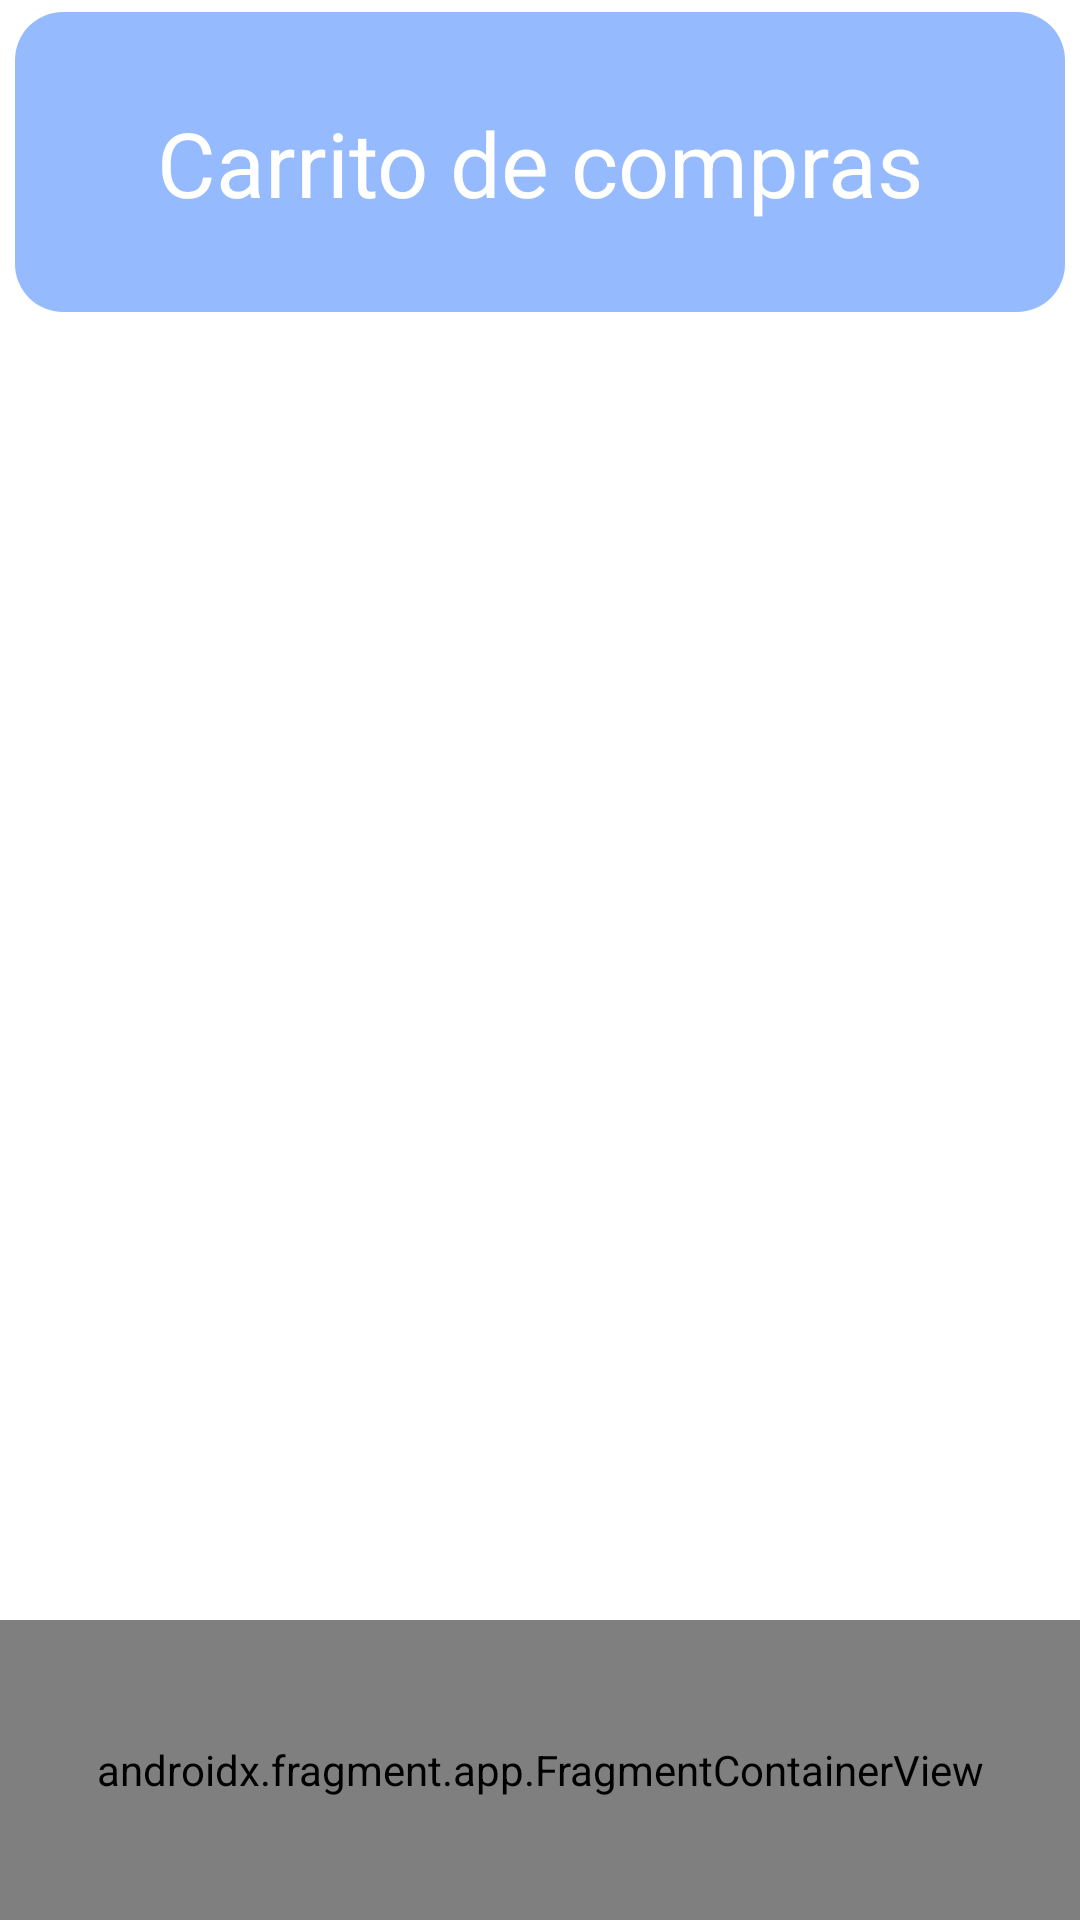

Write the Android layout XML for this screen, with the resource values it uses.
<!-- AndroidManifest.xml: application theme Theme.Tp_parte_2 -->
<!-- res/layout/activity_carrito.xml -->
<?xml version="1.0" encoding="utf-8"?>
<androidx.constraintlayout.widget.ConstraintLayout xmlns:android="http://schemas.android.com/apk/res/android"
    android:layout_width="match_parent"
    android:layout_height="match_parent"
    xmlns:tools="http://schemas.android.com/tools"
    android:background="@color/fondo"
    xmlns:app="http://schemas.android.com/apk/res-auto">
    <androidx.fragment.app.FragmentContainerView
        android:id="@+id/fragment_Navar"
        android:name="NavbarFragment"
        android:layout_width="match_parent"
        android:layout_height="100dp"
        app:layout_constraintBottom_toBottomOf="parent"
        app:layout_constraintEnd_toEndOf="parent"
        app:layout_constraintHorizontal_bias="0.0"
        app:layout_constraintStart_toStartOf="parent"
        app:layout_constraintTop_toBottomOf="@+id/constraintLayout"
        app:layout_constraintVertical_bias="0.831"
        tools:layout="@layout/fragment_navar"
        tools:ignore="UnknownIdInLayout" />

    <androidx.constraintlayout.widget.ConstraintLayout
        android:id="@+id/constraintLayout2"
        android:layout_width="match_parent"
        android:layout_height="100dp"
        android:layout_marginLeft="5dp"
        android:layout_marginTop="4dp"
        android:layout_marginRight="5dp"
        android:background="@drawable/tarjeta_info"
        app:layout_constraintEnd_toEndOf="parent"
        app:layout_constraintStart_toStartOf="parent"
        app:layout_constraintTop_toTopOf="parent">

        <TextView
            android:id="@+id/textView3"
            android:layout_width="wrap_content"
            android:layout_height="wrap_content"
            android:layout_marginTop="30dp"
            android:text="@string/carrito_de_compras"
            android:textColor="@color/white"
            android:textSize="30sp"
            app:layout_constraintBottom_toBottomOf="parent"
            app:layout_constraintEnd_toEndOf="parent"
            app:layout_constraintStart_toStartOf="parent"
            app:layout_constraintTop_toTopOf="parent"
            app:layout_constraintVertical_bias="0.0" />
    </androidx.constraintlayout.widget.ConstraintLayout>


    <TextView
        android:id="@+id/textView"
        android:layout_width="wrap_content"
        android:layout_height="wrap_content"
        android:layout_marginTop="35dp"
        android:layout_marginBottom="4dp"
        android:text="Juegos agregados"
        android:textColor="@color/white"
        android:textSize="20sp"
        android:textStyle="bold"
        app:layout_constraintBottom_toTopOf="@+id/recyrclerViewCarrito"
        app:layout_constraintEnd_toEndOf="parent"
        app:layout_constraintHorizontal_bias="0.497"
        app:layout_constraintStart_toStartOf="parent"
        app:layout_constraintTop_toBottomOf="@+id/constraintLayout2" />

    <androidx.recyclerview.widget.RecyclerView
        android:id="@+id/recyrclerViewCarrito"
        android:layout_width="0dp"
        android:layout_height="0dp"
        app:layout_constraintBottom_toTopOf="@+id/constraintLayout5"
        app:layout_constraintEnd_toEndOf="parent"
        app:layout_constraintHorizontal_bias="1.0"
        app:layout_constraintStart_toStartOf="parent"
        app:layout_constraintTop_toBottomOf="@+id/textView" />

    <androidx.constraintlayout.widget.ConstraintLayout
        android:id="@+id/constraintLayout5"
        android:layout_width="match_parent"
        android:layout_height="80dp"
        android:layout_margin="5dp"
        android:background="@drawable/targeta_secundaria"
        app:layout_constraintBottom_toTopOf="@+id/fragment_Navar"
        app:layout_constraintEnd_toEndOf="parent"
        app:layout_constraintStart_toStartOf="parent"
        app:layout_constraintTop_toBottomOf="@+id/recyrclerViewCarrito">

        <TextView
            android:id="@+id/textView2"
            android:layout_width="wrap_content"
            android:layout_height="wrap_content"
            android:layout_marginStart="30dp"
            android:text="@string/total"
            android:textColor="@color/white"
            android:textSize="25sp"
            app:layout_constraintBottom_toBottomOf="parent"
            app:layout_constraintEnd_toEndOf="parent"
            app:layout_constraintHorizontal_bias="0.0"
            app:layout_constraintStart_toStartOf="parent"
            app:layout_constraintTop_toTopOf="parent"
            app:layout_constraintVertical_bias="0.51" />

        <TextView
            android:id="@+id/totalApagar"
            android:layout_width="wrap_content"
            android:layout_height="wrap_content"
            android:layout_marginStart="10dp"
            android:layout_marginEnd="30dp"
            android:background="@drawable/estilo_buscador"
            android:paddingLeft="4dp"
            android:paddingRight="4dp"
            android:textColor="@color/black"
            android:textSize="25sp"
            app:layout_constraintBottom_toBottomOf="parent"
            app:layout_constraintEnd_toEndOf="parent"
            app:layout_constraintHorizontal_bias="0.0"
            app:layout_constraintStart_toEndOf="@+id/textView2"
            app:layout_constraintTop_toTopOf="parent"
            app:layout_constraintVertical_bias="0.51" />
    </androidx.constraintlayout.widget.ConstraintLayout>

</androidx.constraintlayout.widget.ConstraintLayout>
<!-- res/layout/fragment_navar.xml (included above) -->
<?xml version="1.0" encoding="utf-8"?>
<androidx.constraintlayout.widget.ConstraintLayout xmlns:android="http://schemas.android.com/apk/res/android"
    xmlns:app="http://schemas.android.com/apk/res-auto"
    android:layout_width="match_parent"
    android:layout_height="match_parent"

    >

    <androidx.constraintlayout.widget.ConstraintLayout
        android:layout_width="match_parent"
        android:layout_height="100dp"
        app:layout_constraintBottom_toBottomOf="parent"
        app:layout_constraintEnd_toEndOf="parent"
        app:layout_constraintStart_toStartOf="parent"
        app:layout_constraintTop_toTopOf="parent"
        android:background="@drawable/border_top">
        >


        <Button
            android:id="@+id/inicio"
            android:layout_width="75dp"
            android:layout_height="85dp"
            android:paddingTop="5dp"
            app:icon="@drawable/logo_home"
            app:iconSize="43sp"
            app:iconTint="#FFFFFF"
            android:background="@android:color/transparent"
            app:layout_constraintBottom_toBottomOf="parent"
            app:layout_constraintEnd_toEndOf="parent"
            app:layout_constraintHorizontal_bias="0.047"
            app:layout_constraintStart_toStartOf="parent"
            app:layout_constraintTop_toTopOf="parent" />

        <Button
            android:id="@+id/biblioteca"
            android:layout_width="75dp"
            android:layout_height="85dp"
            android:paddingTop="5dp"
            app:icon="@drawable/logo_biblioteca"
            app:iconSize="43sp"
            app:iconTint="#FFFFFF"
            android:background="@android:color/transparent"
            app:layout_constraintBottom_toBottomOf="parent"
            app:layout_constraintEnd_toEndOf="parent"
            app:layout_constraintHorizontal_bias="0.1"
            app:layout_constraintStart_toEndOf="@+id/inicio"
            app:layout_constraintTop_toTopOf="parent"
            app:layout_constraintVertical_bias="0.533" />

        <Button
            android:id="@+id/compras"
            android:layout_width="75dp"
            android:layout_height="85dp"
            android:paddingTop="5dp"
            app:icon="@drawable/logo_comprar"
            app:iconSize="43sp"
            app:iconTint="#FFFFFF"
            android:background="@android:color/transparent"
            app:layout_constraintBottom_toBottomOf="parent"
            app:layout_constraintEnd_toStartOf="@+id/recargar"
            app:layout_constraintHorizontal_bias="0.924"
            app:layout_constraintStart_toStartOf="parent"
            app:layout_constraintTop_toTopOf="parent"
            app:layout_constraintVertical_bias="0.533" />

        <Button
            android:id="@+id/recargar"
            android:layout_width="75dp"
            android:layout_height="85dp"
            android:paddingTop="5dp"
            app:icon="@drawable/logo_recargar"
            app:iconSize="43sp"
            app:iconTint="#FFFFFF"
            android:background="@android:color/transparent"
            app:layout_constraintBottom_toBottomOf="parent"
            app:layout_constraintEnd_toEndOf="parent"
            app:layout_constraintHorizontal_bias="0.949"
            app:layout_constraintStart_toStartOf="parent"
            app:layout_constraintTop_toTopOf="parent"
            app:layout_constraintVertical_bias="0.533" />

    </androidx.constraintlayout.widget.ConstraintLayout>

</androidx.constraintlayout.widget.ConstraintLayout>
<!-- resources referenced by this layout -->
<resources>
  <color name="black">#FF000000</color>
  <color name="white">#FFFFFFFF</color>
  <!-- drawable border_top (drawable) -->
  <shape xmlns:android="http://schemas.android.com/apk/res/android">
      <solid android:color="@android:color/transparent" />
      <stroke
          android:color="@android:color/black"
          android:width="2dp" />
  </shape>
  <!-- drawable estilo_buscador (drawable) -->
  <?xml version="1.0" encoding="utf-8"?>
  <shape xmlns:android="http://schemas.android.com/apk/res/android">
      <solid android:color="@color/white" /> 
      <corners android:radius="10dp" /> 
  </shape>
  <!-- drawable targeta_secundaria (drawable) -->
  <?xml version="1.0" encoding="utf-8"?>
  <shape xmlns:android="http://schemas.android.com/apk/res/android">
      <solid android:color="@color/datosInfo" /> 
      <corners android:radius="16dp" /> 
  </shape>
  <!-- drawable tarjeta_info (drawable) -->
  <?xml version="1.0" encoding="utf-8"?>
  <shape xmlns:android="http://schemas.android.com/apk/res/android">
      <solid android:color="@color/colorUno" /> 
      <corners android:radius="16dp" /> 
  </shape>
  <string name="carrito_de_compras">Carrito de compras</string>
  <string name="total">TOTAL: $</string>
  <style name="Theme.Tp_parte_2" parent="Theme.MaterialComponents.DayNight.DarkActionBar">
          
          <item name="colorPrimary">@color/purple_500</item>
          <item name="colorPrimaryVariant">@color/purple_700</item>
          <item name="colorOnPrimary">@color/white</item>
          
          <item name="colorSecondary">@color/teal_200</item>
          <item name="colorSecondaryVariant">@color/teal_700</item>
          <item name="colorOnSecondary">@color/black</item>
          
          <item name="android:statusBarColor">?attr/colorPrimaryVariant</item>
          
      </style>
  <color name="colorUno">#95bafe</color>
  <color name="purple_500">#FF6200EE</color>
  <color name="purple_700">#FF3700B3</color>
  <color name="teal_200">#FF03DAC5</color>
  <color name="teal_700">#FF018786</color>
</resources>
